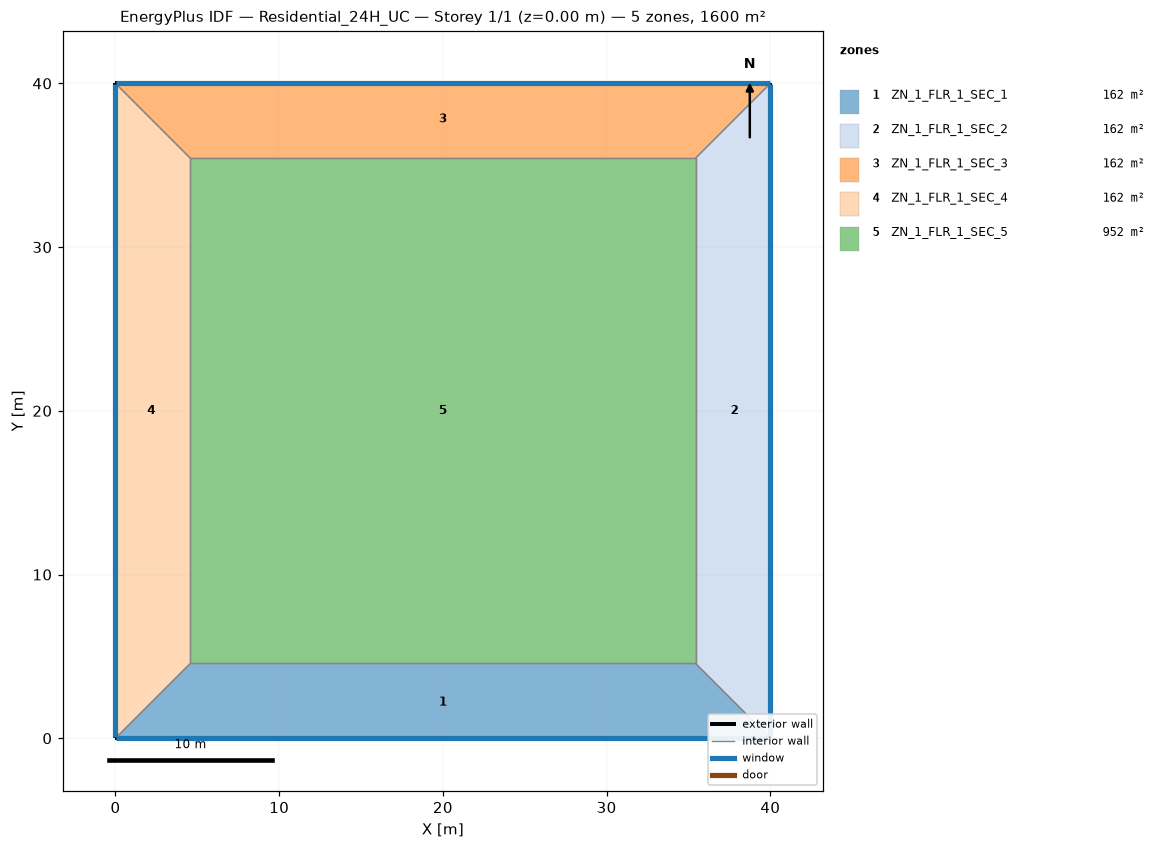
=== STOREY PLAN SPEC (per zone: floor XY polygon, exterior-wall plan segments, windows/doors) ===
zone 1: ZN_1_FLR_1_SEC_1  (161.9 m²)
  floor: (4.57, 4.57) (35.43, 4.57) (40.00, 0.00) (0.00, 0.00)
  exterior wall: (0.00, 0.00) – (40.00, 0.00)  [40.0 m]
    window: (0.05, 0.00) – (39.95, 0.00)  [60.8 m²]
  interior walls: 3
zone 2: ZN_1_FLR_1_SEC_2  (161.9 m²)
  floor: (35.43, 4.57) (35.43, 35.43) (40.00, 40.00) (40.00, 0.00)
  exterior wall: (40.00, 0.00) – (40.00, 40.00)  [40.0 m]
    window: (40.00, 0.05) – (40.00, 39.95)  [60.8 m²]
  interior walls: 3
zone 3: ZN_1_FLR_1_SEC_3  (161.9 m²)
  floor: (0.00, 40.00) (40.00, 40.00) (35.43, 35.43) (4.57, 35.43)
  exterior wall: (40.00, 40.00) – (0.00, 40.00)  [40.0 m]
    window: (39.95, 40.00) – (0.05, 40.00)  [60.8 m²]
  interior walls: 3
zone 4: ZN_1_FLR_1_SEC_4  (161.9 m²)
  floor: (0.00, 40.00) (4.57, 35.43) (4.57, 4.57) (0.00, 0.00)
  exterior wall: (0.00, 40.00) – (0.00, 0.00)  [40.0 m]
    window: (0.00, 39.95) – (0.00, 0.05)  [60.8 m²]
  interior walls: 3
zone 5: ZN_1_FLR_1_SEC_5  (952.3 m²)
  floor: (4.57, 35.43) (35.43, 35.43) (35.43, 4.57) (4.57, 4.57)
  interior walls: 4

=== DERIVED (storey summary) ===
Building: Residential_24H_UC
Storey: 1 of 1  (floor level z = 0.00 m)
Storey gross floor area: 1600.0 m²
Zones on this storey: 5
  - ZN_1_FLR_1_SEC_1: floor 161.9 m²; exterior wall 40.0 m (152.0 m²); 1 window(s) 60.8 m²; WWR 40.0%
  - ZN_1_FLR_1_SEC_2: floor 161.9 m²; exterior wall 40.0 m (152.0 m²); 1 window(s) 60.8 m²; WWR 40.0%
  - ZN_1_FLR_1_SEC_3: floor 161.9 m²; exterior wall 40.0 m (152.0 m²); 1 window(s) 60.8 m²; WWR 40.0%
  - ZN_1_FLR_1_SEC_4: floor 161.9 m²; exterior wall 40.0 m (152.0 m²); 1 window(s) 60.8 m²; WWR 40.0%
  - ZN_1_FLR_1_SEC_5: floor 952.3 m²
Zone adjacency (shared interzone walls):
  - ZN_1_FLR_1_SEC_1 ↔ ZN_1_FLR_1_SEC_2
  - ZN_1_FLR_1_SEC_1 ↔ ZN_1_FLR_1_SEC_4
  - ZN_1_FLR_1_SEC_1 ↔ ZN_1_FLR_1_SEC_5
  - ZN_1_FLR_1_SEC_2 ↔ ZN_1_FLR_1_SEC_3
  - ZN_1_FLR_1_SEC_2 ↔ ZN_1_FLR_1_SEC_5
  - ZN_1_FLR_1_SEC_3 ↔ ZN_1_FLR_1_SEC_4
  - ZN_1_FLR_1_SEC_3 ↔ ZN_1_FLR_1_SEC_5
  - ZN_1_FLR_1_SEC_4 ↔ ZN_1_FLR_1_SEC_5